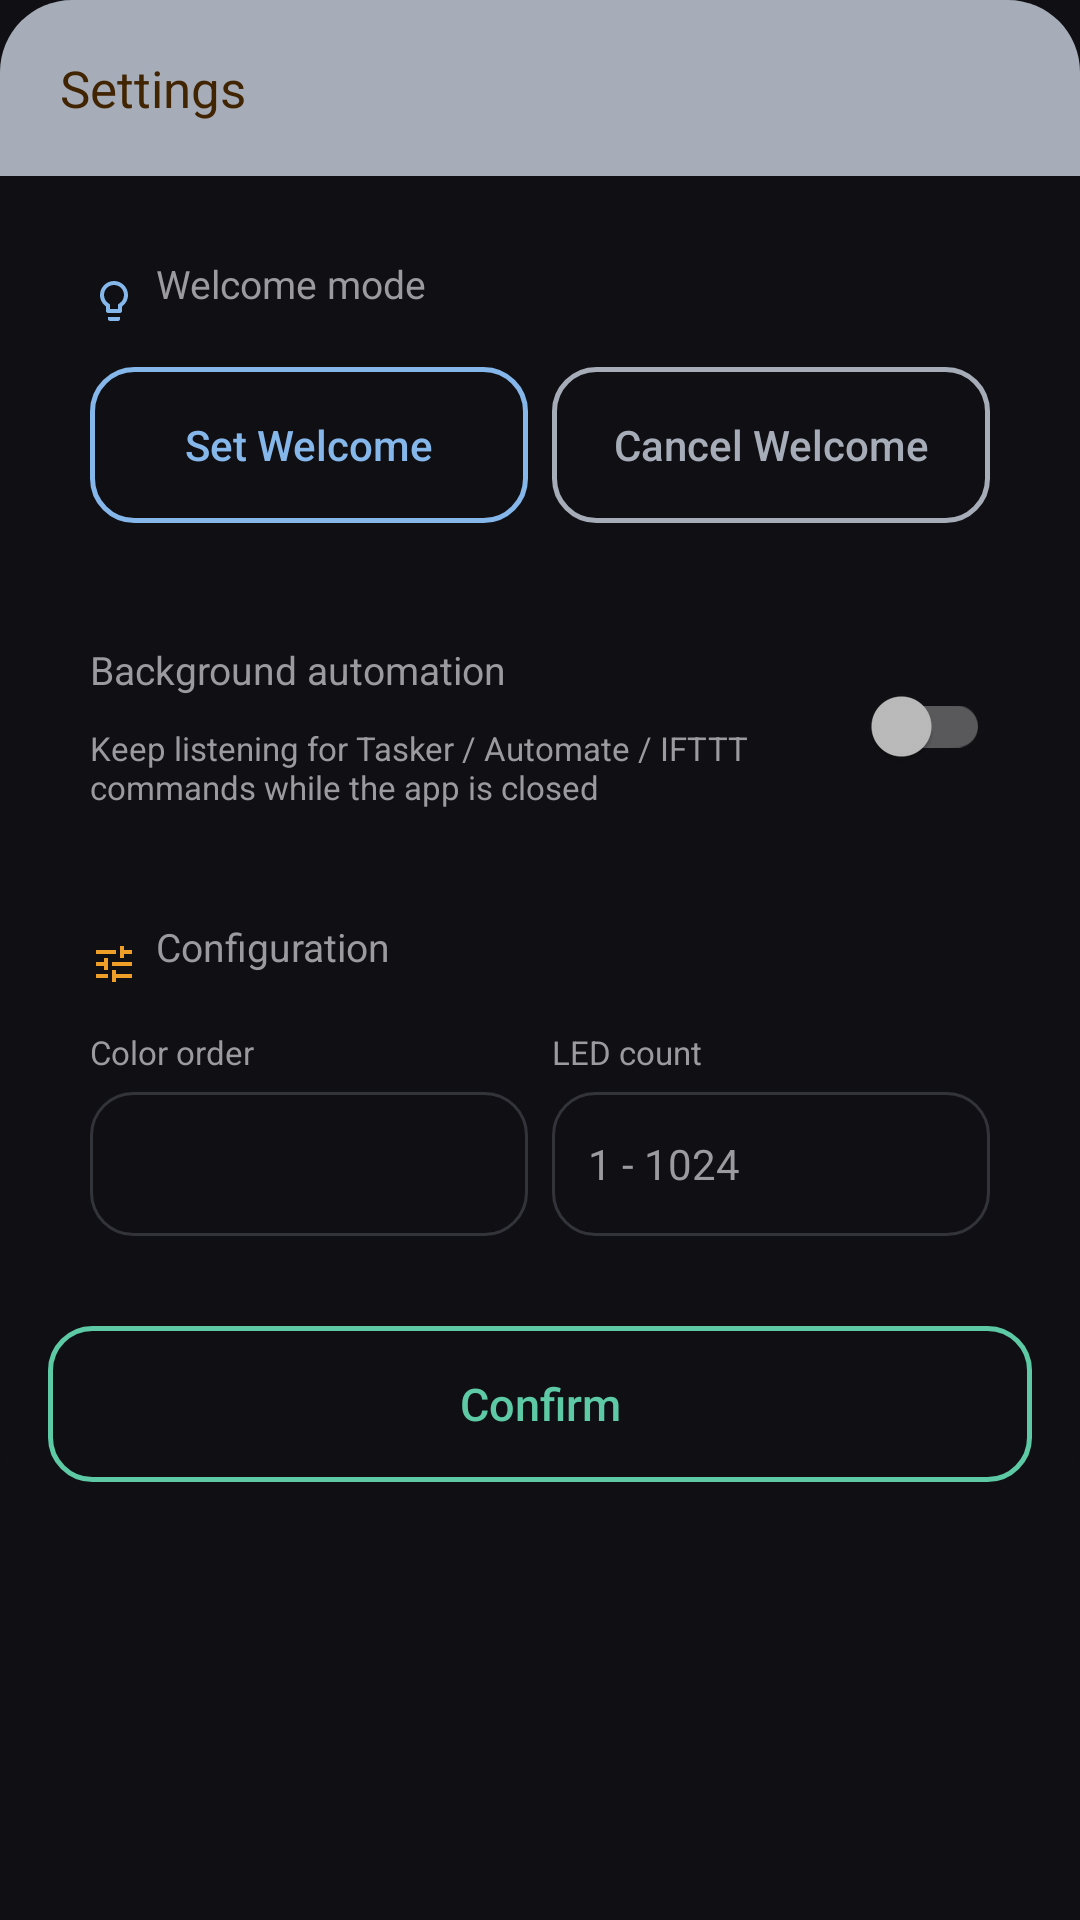

Produce the Android XML layout that renders to this screen, including the resource entries it uses.
<!-- AndroidManifest.xml: application theme Theme.LedCar01Controller -->
<!-- res/layout/dialog_settings.xml -->
<?xml version="1.0" encoding="utf-8"?>
<LinearLayout xmlns:android="http://schemas.android.com/apk/res/android"
    android:id="@+id/settingsRoot"
    android:layout_width="match_parent"
    android:layout_height="wrap_content"
    android:orientation="vertical">

    <TextView
        android:id="@+id/tvSettingsTitle"
        android:layout_width="match_parent"
        android:layout_height="wrap_content"
        android:background="@drawable/bg_dialog_header_settings"
        android:paddingHorizontal="20dp"
        android:paddingVertical="18dp"
        android:text="Settings"
        android:textColor="@color/dialog_header_text"
        android:textSize="17sp" />

    <ScrollView
        android:id="@+id/settingsScrollView"
        android:layout_width="match_parent"
        android:layout_height="wrap_content"
        android:background="@drawable/bg_dialog_body_settings">

        <LinearLayout
            android:id="@+id/settingsContentColumn"
            android:layout_width="match_parent"
            android:layout_height="wrap_content"
            android:orientation="vertical"
            android:padding="16dp">

            
            <LinearLayout
                android:layout_width="match_parent"
                android:layout_height="wrap_content"
                android:orientation="vertical"
                android:background="@drawable/bg_settings_card"
                android:padding="14dp"
                android:layout_marginBottom="12dp">

                <LinearLayout
                    android:layout_width="wrap_content"
                    android:layout_height="wrap_content"
                    android:orientation="horizontal"
                    android:gravity="center_vertical">

                    <ImageView
                        android:layout_width="16dp"
                        android:layout_height="16dp"
                        android:layout_marginEnd="6dp"
                        android:src="@drawable/ic_bulb"
                        android:tint="@color/btn_scan_color"
                        android:contentDescription="@null" />

                    <TextView
                        style="@style/SectionLabel"
                        android:text="Welcome mode"
                        android:textSize="13sp" />
                </LinearLayout>

                <LinearLayout
                    android:id="@+id/welcomeModeRow"
                    android:layout_width="match_parent"
                    android:layout_height="wrap_content"
                    android:orientation="horizontal"
                    android:layout_marginTop="10dp">

                    <androidx.appcompat.widget.AppCompatButton
                        android:id="@+id/btnSetWelcome"
                        android:layout_width="0dp"
                        android:layout_height="52dp"
                        android:layout_weight="1"
                        android:layout_marginEnd="8dp"
                        android:background="@drawable/bg_outline_scan"
                        android:text="Set Welcome"
                        android:textAllCaps="false"
                        android:textColor="@color/btn_scan_color"
                        android:textSize="14sp" />

                    <androidx.appcompat.widget.AppCompatButton
                        android:id="@+id/btnCancelWelcome"
                        android:layout_width="0dp"
                        android:layout_height="52dp"
                        android:layout_weight="1"
                        android:background="@drawable/bg_outline_settings"
                        android:text="Cancel Welcome"
                        android:textAllCaps="false"
                        android:textColor="@color/btn_settings_color"
                        android:textSize="14sp" />
                </LinearLayout>
            </LinearLayout>

            
            <LinearLayout
                android:layout_width="match_parent"
                android:layout_height="wrap_content"
                android:orientation="vertical"
                android:background="@drawable/bg_settings_card"
                android:padding="14dp"
                android:layout_marginBottom="12dp">

                <LinearLayout
                    android:layout_width="match_parent"
                    android:layout_height="wrap_content"
                    android:orientation="horizontal"
                    android:gravity="center_vertical">

                    <LinearLayout
                        android:layout_width="0dp"
                        android:layout_height="wrap_content"
                        android:layout_weight="1"
                        android:orientation="vertical">

                        <TextView
                            style="@style/SectionLabel"
                            android:text="Background automation"
                            android:textSize="13sp" />

                        <TextView
                            android:layout_width="wrap_content"
                            android:layout_height="wrap_content"
                            android:layout_marginTop="4dp"
                            android:text="Keep listening for Tasker / Automate / IFTTT commands while the app is closed"
                            android:textColor="@color/text_secondary"
                            android:textSize="11sp" />
                    </LinearLayout>

                    <androidx.appcompat.widget.SwitchCompat
                        android:id="@+id/switchBackgroundService"
                        android:layout_width="wrap_content"
                        android:layout_height="wrap_content" />
                </LinearLayout>
            </LinearLayout>

            
            <LinearLayout
                android:layout_width="match_parent"
                android:layout_height="wrap_content"
                android:orientation="vertical"
                android:background="@drawable/bg_settings_card"
                android:padding="14dp">

                <LinearLayout
                    android:layout_width="wrap_content"
                    android:layout_height="wrap_content"
                    android:orientation="horizontal"
                    android:gravity="center_vertical">

                    <ImageView
                        android:layout_width="16dp"
                        android:layout_height="16dp"
                        android:layout_marginEnd="6dp"
                        android:src="@drawable/ic_tune"
                        android:tint="@color/accent"
                        android:contentDescription="@null" />

                    <TextView
                        style="@style/SectionLabel"
                        android:text="Configuration"
                        android:textSize="13sp" />
                </LinearLayout>

                <LinearLayout
                    android:layout_width="match_parent"
                    android:layout_height="wrap_content"
                    android:orientation="horizontal"
                    android:layout_marginTop="10dp">

                    <LinearLayout
                        android:layout_width="0dp"
                        android:layout_height="wrap_content"
                        android:layout_weight="1"
                        android:layout_marginEnd="8dp"
                        android:orientation="vertical">

                        <TextView
                            style="@style/SectionLabel"
                            android:text="Color order"
                            android:textSize="11sp"
                            android:layout_marginBottom="6dp" />

                        <Spinner
                            android:id="@+id/spinnerColorOrder"
                            android:layout_width="match_parent"
                            android:layout_height="48dp"
                            android:background="@drawable/bg_pill_button" />
                    </LinearLayout>

                    <LinearLayout
                        android:layout_width="0dp"
                        android:layout_height="wrap_content"
                        android:layout_weight="1"
                        android:orientation="vertical">

                        <TextView
                            style="@style/SectionLabel"
                            android:text="LED count"
                            android:textSize="11sp"
                            android:layout_marginBottom="6dp" />

                        <EditText
                            android:id="@+id/editLedCount"
                            android:layout_width="match_parent"
                            android:layout_height="48dp"
                            android:background="@drawable/bg_pill_button"
                            android:inputType="number"
                            android:maxLength="4"
                            android:hint="1 - 1024"
                            android:textColorHint="@color/text_secondary"
                            android:paddingHorizontal="12dp"
                            android:textColor="@color/text_primary"
                            android:textSize="14sp" />
                    </LinearLayout>
                </LinearLayout>
            </LinearLayout>

            <androidx.appcompat.widget.AppCompatButton
                android:id="@+id/btnConfirm"
                android:layout_width="match_parent"
                android:layout_height="52dp"
                android:layout_marginTop="16dp"
                android:background="@drawable/bg_outline_save"
                android:text="Confirm"
                android:textAllCaps="false"
                android:textColor="@color/btn_save_color"
                android:textSize="15sp" />

        </LinearLayout>
    </ScrollView>

</LinearLayout>
<!-- resources referenced by this layout -->
<resources>
  <color name="accent">#EF9F27</color>
  <color name="btn_save_color">#5DCAA5</color>
  <color name="btn_scan_color">#85B7EB</color>
  <color name="btn_settings_color">#A6ADB8</color>
  <color name="dialog_header_text">#412402</color>
  <color name="text_primary">#F5F5F5</color>
  <color name="text_secondary">#9A9A9F</color>
  <!-- drawable bg_dialog_body_settings (drawable) -->
  <?xml version="1.0" encoding="utf-8"?>
  <shape xmlns:android="http://schemas.android.com/apk/res/android" android:shape="rectangle">
      <solid android:color="@color/bg_page" />
      <corners
          android:topLeftRadius="0dp"
          android:topRightRadius="0dp"
          android:bottomLeftRadius="24dp"
          android:bottomRightRadius="24dp" />
  </shape>
  <!-- drawable bg_dialog_header_settings (drawable) -->
  <?xml version="1.0" encoding="utf-8"?>
  <shape xmlns:android="http://schemas.android.com/apk/res/android" android:shape="rectangle">
      <solid android:color="@color/btn_settings_color" />
      <corners
          android:topLeftRadius="24dp"
          android:topRightRadius="24dp"
          android:bottomLeftRadius="0dp"
          android:bottomRightRadius="0dp" />
  </shape>
  <!-- drawable bg_outline_save (drawable) -->
  <?xml version="1.0" encoding="utf-8"?>
  <shape xmlns:android="http://schemas.android.com/apk/res/android" android:shape="rectangle">
      <solid android:color="@android:color/transparent" />
      <stroke android:width="1.5dp" android:color="@color/btn_save_color" />
      <corners android:radius="14dp" />
  </shape>
  <!-- drawable bg_outline_scan (drawable) -->
  <?xml version="1.0" encoding="utf-8"?>
  <shape xmlns:android="http://schemas.android.com/apk/res/android" android:shape="rectangle">
      <solid android:color="@android:color/transparent" />
      <stroke android:width="1.5dp" android:color="@color/btn_scan_color" />
      <corners android:radius="14dp" />
  </shape>
  <!-- drawable bg_outline_settings (drawable) -->
  <?xml version="1.0" encoding="utf-8"?>
  <shape xmlns:android="http://schemas.android.com/apk/res/android" android:shape="rectangle">
      <solid android:color="@android:color/transparent" />
      <stroke android:width="1.5dp" android:color="@color/btn_settings_color" />
      <corners android:radius="14dp" />
  </shape>
  <!-- drawable bg_pill_button (drawable) -->
  <?xml version="1.0" encoding="utf-8"?>
  <shape xmlns:android="http://schemas.android.com/apk/res/android" android:shape="rectangle">
      <solid android:color="@color/bg_page" />
      <stroke android:width="1dp" android:color="@color/border" />
      <corners android:radius="14dp" />
  </shape>
  <!-- drawable ic_tune (drawable) -->
  <vector xmlns:android="http://schemas.android.com/apk/res/android"
      android:width="24dp"
      android:height="24dp"
      android:viewportWidth="24"
      android:viewportHeight="24">
      <path
          android:fillColor="#FFFFFF"
          android:pathData="M3,17v2h6v-2H3zM3,5v2h10V5H3zM13,21v-2h8v-2h-8v-2h-2v6H13zM7,9v2H3v2h4v2h2V9H7zM21,13v-2H11v2H21zM15,9h2V7h4V5h-4V3h-2V9z" />
  </vector>
  <style name="SectionLabel">
          <item name="android:layout_width">wrap_content</item>
          <item name="android:layout_height">wrap_content</item>
          <item name="android:textColor">@color/text_secondary</item>
          <item name="android:textSize">13sp</item>
          <item name="android:layout_marginBottom">6dp</item>
      </style>
  <color name="bg_page">#101014</color>
  <color name="border">#33333A</color>
  <color name="surface">#1C1C22</color>
  <style name="Widget.LedCar01.PlainButton" parent="Widget.AppCompat.Button">
          <item name="android:backgroundTint">@null</item>
          <item name="android:textAllCaps">false</item>
          <item name="android:minWidth">0dp</item>
          <item name="android:minHeight">0dp</item>
      </style>
</resources>
